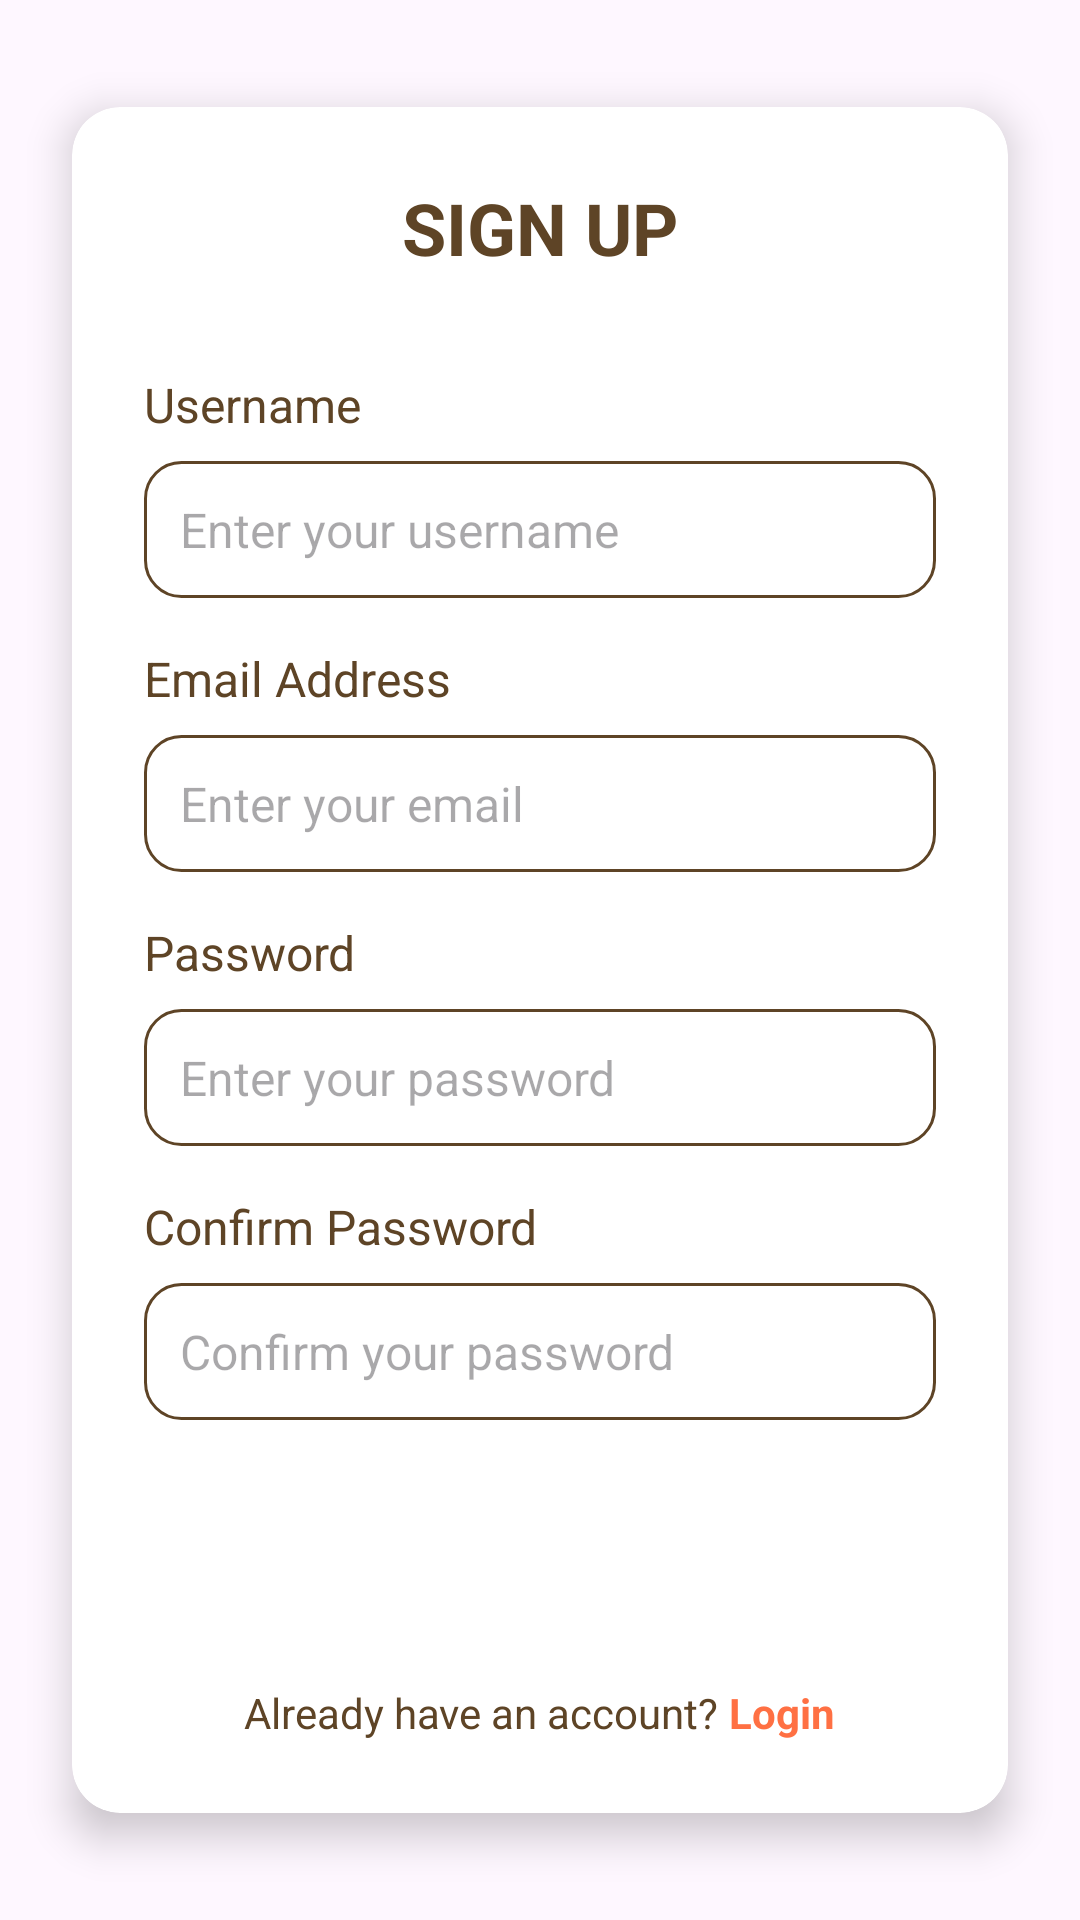

This screen was rendered from an Android layout file. Write that file and the resources it references.
<!-- AndroidManifest.xml: application theme Theme.Memo_saic -->
<!-- res/layout/activity_signup.xml -->
<?xml version="1.0" encoding="utf-8"?>
<LinearLayout
    xmlns:android="http://schemas.android.com/apk/res/android"
    xmlns:app="http://schemas.android.com/apk/res-auto"
    xmlns:tools="http://schemas.android.com/tools"
    android:id="@+id/main"
    android:layout_width="match_parent"
    android:layout_height="match_parent"
    android:orientation="vertical"
    android:gravity="center"
    tools:context=".Signup">

    <androidx.cardview.widget.CardView
        android:layout_width="match_parent"
        android:layout_height="wrap_content"
        android:layout_marginHorizontal="24dp"
        android:layout_marginVertical="16dp"
        app:cardCornerRadius="16dp"
        app:cardElevation="8dp"
        app:cardBackgroundColor="#FFFFFF">

        <LinearLayout
            android:layout_width="match_parent"
            android:layout_height="wrap_content"
            android:orientation="vertical"
            android:padding="24dp">

            <TextView
                android:layout_width="match_parent"
                android:layout_height="wrap_content"
                android:text="SIGN UP"
                android:textColor="#5E4426"
                android:textSize="24sp"
                android:textStyle="bold"
                android:gravity="center"
                android:layout_marginBottom="32dp" />

            
            <LinearLayout
                android:layout_width="match_parent"
                android:layout_height="wrap_content"
                android:orientation="vertical"
                android:layout_marginBottom="16dp">

                <TextView
                    android:id="@+id/usernameLabel"
                    android:layout_width="match_parent"
                    android:layout_height="wrap_content"
                    android:text="Username"
                    android:textColor="#5E4426"
                    android:textSize="16sp"
                    android:layout_marginBottom="8dp" />

                <EditText
                    android:id="@+id/usernameInput"
                    android:layout_width="match_parent"
                    android:layout_height="wrap_content"
                    android:inputType="text"
                    android:background="@drawable/input_bg"
                    android:padding="12dp"
                    android:hint="Enter your username"
                    android:textSize="16sp"
                    android:textColor="#5E4426" />
            </LinearLayout>

            
            <LinearLayout
                android:layout_width="match_parent"
                android:layout_height="wrap_content"
                android:orientation="vertical"
                android:layout_marginBottom="16dp">

                <TextView
                    android:id="@+id/emailLabel"
                    android:layout_width="match_parent"
                    android:layout_height="wrap_content"
                    android:text="Email Address"
                    android:textColor="#5E4426"
                    android:textSize="16sp"
                    android:layout_marginBottom="8dp" />

                <EditText
                    android:id="@+id/emailInput"
                    android:layout_width="match_parent"
                    android:layout_height="wrap_content"
                    android:inputType="textEmailAddress"
                    android:background="@drawable/input_bg"
                    android:padding="12dp"
                    android:hint="Enter your email"
                    android:textSize="16sp"
                    android:textColor="#5E4426" />
            </LinearLayout>

            
            <LinearLayout
                android:layout_width="match_parent"
                android:layout_height="wrap_content"
                android:orientation="vertical"
                android:layout_marginBottom="16dp">

                <TextView
                    android:id="@+id/passwordLabel"
                    android:layout_width="match_parent"
                    android:layout_height="wrap_content"
                    android:text="Password"
                    android:textColor="#5E4426"
                    android:textSize="16sp"
                    android:layout_marginBottom="8dp" />

                <EditText
                    android:id="@+id/passwordInput"
                    android:layout_width="match_parent"
                    android:layout_height="wrap_content"
                    android:inputType="textPassword"
                    android:background="@drawable/input_bg"
                    android:padding="12dp"
                    android:hint="Enter your password"
                    android:textSize="16sp"
                    android:textColor="#5E4426" />
            </LinearLayout>

            
            <LinearLayout
                android:layout_width="match_parent"
                android:layout_height="wrap_content"
                android:orientation="vertical"
                android:layout_marginBottom="24dp">

                <TextView
                    android:id="@+id/confirmPasswordLabel"
                    android:layout_width="match_parent"
                    android:layout_height="wrap_content"
                    android:text="Confirm Password"
                    android:textColor="#5E4426"
                    android:textSize="16sp"
                    android:layout_marginBottom="8dp" />

                <EditText
                    android:id="@+id/confirmPasswordInput"
                    android:layout_width="match_parent"
                    android:layout_height="wrap_content"
                    android:inputType="textPassword"
                    android:background="@drawable/input_bg"
                    android:padding="12dp"
                    android:hint="Confirm your password"
                    android:textSize="16sp"
                    android:textColor="#5E4426" />
            </LinearLayout>

            
            <androidx.appcompat.widget.AppCompatButton
                android:id="@+id/signUpButton"
                android:layout_width="match_parent"
                android:layout_height="wrap_content"
                android:text="Sign Up"
                android:textColor="@android:color/white"
                android:background="@drawable/rounded_button"
                android:padding="12dp"
                android:textSize="16sp"
                android:textAllCaps="false"
                android:layout_marginBottom="16dp"/>

            
            <LinearLayout
                android:layout_width="match_parent"
                android:layout_height="wrap_content"
                android:orientation="horizontal"
                android:gravity="center">

                <TextView
                    android:layout_width="wrap_content"
                    android:layout_height="wrap_content"
                    android:text="Already have an account?"
                    android:textColor="#5E4426"
                    android:textSize="14sp" />

                <TextView
                    android:id="@+id/login"
                    android:layout_width="wrap_content"
                    android:layout_height="wrap_content"
                    android:text=" Login"
                    android:textColor="#FF7043"
                    android:textSize="14sp"
                    android:textStyle="bold"
                    android:clickable="true"
                    android:onClick="login"/>
            </LinearLayout>

        </LinearLayout>
    </androidx.cardview.widget.CardView>
</LinearLayout>
<!-- resources referenced by this layout -->
<resources>
  <!-- drawable input_bg (drawable) -->
  <?xml version="1.0" encoding="utf-8"?>
  <shape xmlns:android="http://schemas.android.com/apk/res/android"
      android:shape="rectangle">
      <corners android:radius="12dp"/>
      <stroke android:width="1dp" android:color="#5E4426"/>
  </shape>
  <style name="Theme.Memo_saic" parent="Base.Theme.Memo_saic" />
  <style name="Base.Theme.Memo_saic" parent="Theme.Material3.DayNight.NoActionBar">
          
          
      </style>
</resources>
